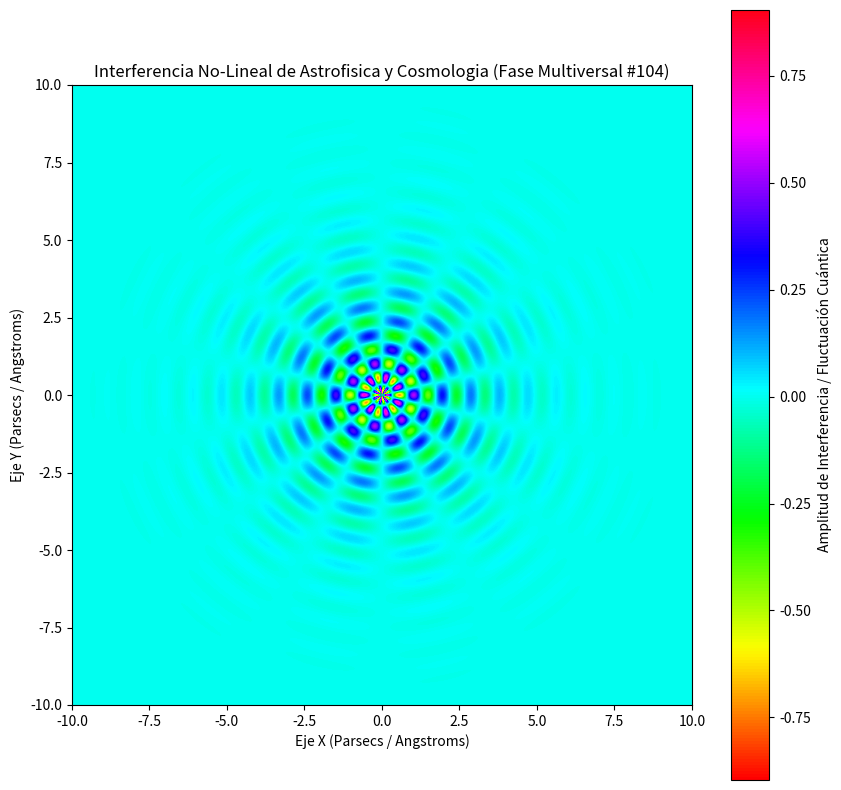

This figure's Python source:
%matplotlib inline
# Simulación Multiversal: Astrofisica y Cosmologia - Variante 104
import numpy as np
import matplotlib.pyplot as plt

# Parámetros Físicos No-Lineales
omega_1 = 6.799
omega_2 = 6.986
lambda_decay = 0.595
phase_shift = 0.803

x = np.linspace(-10, 10, 800)
y = np.linspace(-10, 10, 800)
X, Y = np.meshgrid(x, y)

# Dinámica de Fluidos / Campos Tensor-Escalares (Fase Multiversal)
R = np.sqrt(X**2 + Y**2) + 1e-5
Z = (np.sin(omega_1 * R + phase_shift) * np.cos(omega_2 * np.arctan2(Y, X))) * np.exp(-lambda_decay * R)

plt.figure(figsize=(10, 10))
plt.imshow(Z, cmap='hsv', extent=[-10, 10, -10, 10], origin='lower')
plt.colorbar(label='Amplitud de Interferencia / Fluctuación Cuántica')
plt.title(r'Interferencia No-Lineal de Astrofisica y Cosmologia (Fase Multiversal #104)')
plt.xlabel('Eje X (Parsecs / Angstroms)')
plt.ylabel('Eje Y (Parsecs / Angstroms)')
plt.show()
